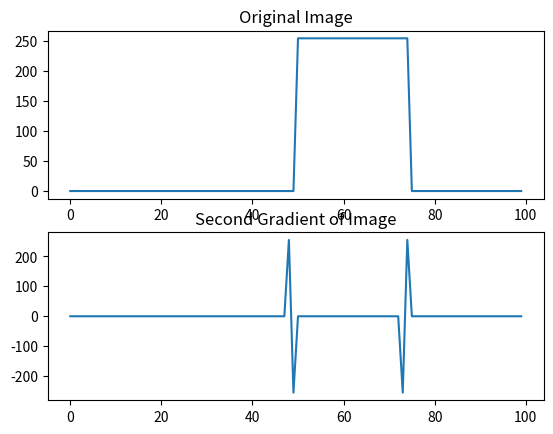

Write the Python code that produced this figure.
import matplotlib.pyplot as plt
import numpy as np

image = np.zeros(100)
image[50:75] = 255

def Laplacian(signal):
    grad = np.zeros(len(signal))
    for i in range(len(signal) - 1):
        grad[i] = signal[i+1] - signal[i]
    
    second_grad = np.zeros(len(grad))
    for i in range(len(grad) - 1):
        second_grad[i] = grad[i+1] - grad[i]
    
    return second_grad

grad_of_image = Laplacian(image)

plt.subplot(2,1,1)
plt.title('Original Image')
plt.plot(image)
plt.subplot(2,1,2)
plt.title('Second Gradient of Image')
plt.plot(grad_of_image)
plt.show()